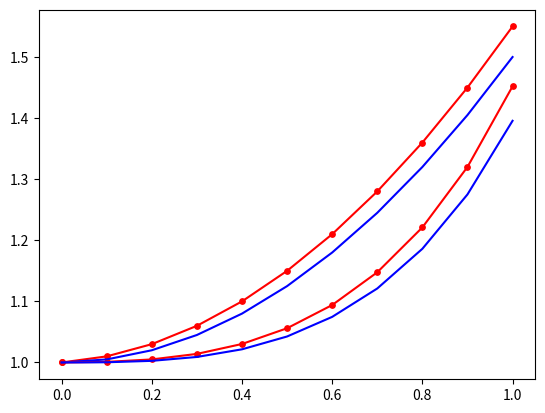

The matplotlib source for this figure:
#%% setup
import numpy as np
from matplotlib import pyplot as plt


def euler(f, y_0, start, stop, step):
    w_i = y_0
    w = []
    t = np.arange(start, stop+step, step)  # include endpoint, therefore add step
    for t_i in t:
        w_i += step*f(t_i, w_i)
        w.append(w_i)
        
    return t, w


def y_a(t):
    return 0.5*t*t + 1


def y_b(t):
    return np.e ** (t*t*t/3)


def dydt_a(t, y):
    return t


def dydt_b(t, y):
    return t*t*y

#%% run
h = 0.1
a, b = 0., 1.
y_0 = 1.
t, w_a = euler(dydt_a, y_0, a, b, h)
_, w_b = euler(dydt_b, y_0, a, b, h)

#%% print a
print("t:       ", '|', "w:       ", '|', "error:  ")
for i in range(len(t)):
    print(f'{t[i]:+6f} | {w_a[i]:+6f} | {y_a(t[i]) - w_a[i]:+6f}')

#%% print b ØVING
print("t:       ", '|', "w:       ", '|', "error:  ")
for i in range(len(t)):
    print(f'{t[i]:+6f} | {w_b[i]:+6f} | {y_b(t[i]) - w_b[i]:+6f}')

#%% plot a
plt.plot(t, w_a, 'r')
plt.scatter(t, w_a, c='r', s=15)
plt.plot(t, y_a(t), 'b')
plt.show()

#%% plot b
plt.plot(t, w_b, 'r')
plt.scatter(t, w_b, c='r', s=15)
plt.plot(t, y_b(t), 'b')
plt.show()